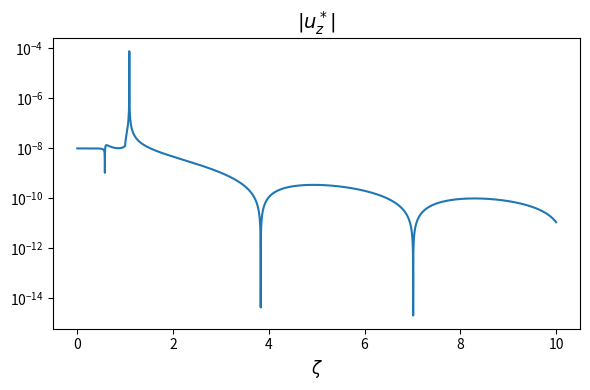

The matplotlib source for this figure:
# --------------- Modules ---------------
import numpy as np
import matplotlib.pyplot as plt
import scipy.special as sc
from scipy import integrate

# --------------- Parameters ---------------
images_path = '/home/<user>/workspace/ic/Relatorio/Imagens'

# --------------- Number of points in mesh ---------------
start = 1e-4  # avoid starting at zero due to division by zero error
end = 10
N = 100000
epsilon = 1e-10  # (to avoid division by zero)

# --------------- Material properties and problem scope ---------------
#   Young modulus (E), Poisson's ratio (ν) and soil density (ρ)
E = 2.5e9  # [Pa]
ν = 0.25
ρ = 1e3  # [Kg/m^3]

# Application of an uniformly distributed load (circular surface area: s_1 = 0) on a point (r,z).
# Values are arbitrary
p_0 = 1e2  # [N]
ω = np.sqrt(3)*1e3  # [Hz]
s_1 = 0  # [m]
s_2 = 1  # [m]
a = s_2 - s_1  # Load radius [m]
# [m] (point for which we're calculating the vertical displacement)
r, z = (2, 1e-3)

# Constants for ISOTROPIC material (Barros Thesis, 2.7)
c_11 = E*(1-ν)/((1+ν)*(1-2*ν))
c_12 = E*ν/((1+ν)*(1-2*ν))
c_33 = c_11
c_13 = c_12
c_44 = (0.5)*(c_11 - c_12)

# --------------- Parameters for Hankel transforms ---------------
ζ = np.linspace(start, end, N)  # Integration variable
α = (c_33/c_44)
β = (c_11/c_44)
κ = (c_13 + c_44)/(c_44)
δ = (ρ*a**2/c_44)*ω**2  # Normalized frequency m^-1
γ = 1 + α*β - κ**2
# change to complex when it is an input to the square root function to avoid error when plotting complex exponential
ζ = ζ.astype(complex)

# --------------- Φ, ξ_i, υ_1 ---------------
Φ = (γ*ζ**2 - 1 - α)**2 - 4*α*(β*ζ**4 - β*ζ**2 - ζ**2 + 1)
ξ_1 = (1/np.sqrt(2*α))*np.sqrt(γ*ζ**2 - 1 - α + np.sqrt(Φ))
ξ_2 = (1/np.sqrt(2*α))*np.sqrt(γ*ζ**2 - 1 - α - np.sqrt(Φ))
υ_1 = (α*ξ_1**2 - ζ**2 + 1)/(κ*ζ**2)
υ_2 = (α*ξ_2**2 - ζ**2 + 1)/(κ*ζ**2)

# --------------- H_0, a_i, b_i ---------------
H_0 = ((s_2*sc.jv(1, ζ*s_2) - s_1*sc.jv(1, ζ*s_1))*p_0)/(ζ + epsilon)
a_7 = δ*ξ_1*sc.jv(0, δ*ζ*r)
a_8 = δ*ξ_2*sc.jv(0, δ*ζ*r)
b_21 = (α*δ**2*ξ_1**2 - (κ-1)*δ**2*ζ**2*υ_1)*(sc.jv(0, δ*ζ*r))
b_22 = (α*δ**2*ξ_2**2 - (κ-1)*δ**2*ζ**2*υ_2)*(sc.jv(0, δ*ζ*r))
b_51 = (1 + υ_1)*δ*ξ_1*(-δ*ζ*sc.jv(1, δ*ζ*r))
b_52 = (1 + υ_2)*δ*ξ_2*(-δ*ζ*sc.jv(1, δ*ζ*r))

# --------------- Arbitrary functions from boundary conditions ---------------
denominator = b_21*b_52 - b_51*b_22 + epsilon
A = (b_52/(denominator)) * (H_0/c_44)
C = -(b_51/(denominator)) * (H_0/c_44)

# Define the integrand function
def integrand(ζ):
    # Recalculate values for the given ζ
    ζ = np.asarray(ζ, dtype=complex)
    Φ = (γ*ζ**2 - 1 - α)**2 - 4*α*(β*ζ**4 - β*ζ**2 - ζ**2 + 1)
    ξ_1 = (1/np.sqrt(2*α))*np.sqrt(γ*ζ**2 - 1 - α + np.sqrt(Φ))
    ξ_2 = (1/np.sqrt(2*α))*np.sqrt(γ*ζ**2 - 1 - α - np.sqrt(Φ))
    υ_1 = (α*ξ_1**2 - ζ**2 + 1)/(κ*ζ**2 + epsilon)
    υ_2 = (α*ξ_2**2 - ζ**2 + 1)/(κ*ζ**2 + epsilon)

    H_0 = ((s_2*sc.jv(1, ζ*s_2) - s_1*sc.jv(1, ζ*s_1))*p_0)/(ζ + epsilon)
    a_7 = δ*ξ_1*sc.jv(0, δ*ζ*r)
    a_8 = δ*ξ_2*sc.jv(0, δ*ζ*r)
    b_21 = (α*δ**2*ξ_1**2 - (κ-1)*δ**2*ζ**2*υ_1)*(sc.jv(0, δ*ζ*r))
    b_22 = (α*δ**2*ξ_2**2 - (κ-1)*δ**2*ζ**2*υ_2)*(sc.jv(0, δ*ζ*r))
    b_51 = (1 + υ_1)*δ*ξ_1*(-δ*ζ*sc.jv(1, δ*ζ*r))
    b_52 = (1 + υ_2)*δ*ξ_2*(-δ*ζ*sc.jv(1, δ*ζ*r))

    denominator = b_21*b_52 - b_51*b_22 + epsilon
    A = (b_52/(denominator)) * (H_0/c_44)
    C = -(b_51/(denominator)) * (H_0/c_44)

    u_z = -(a_7*A*np.exp(-δ*ξ_1*z) + a_8*C*np.exp(-δ*ξ_2*z))
    
    return np.abs(u_z)

# Perform adaptive Gaussian quadrature
result, error = integrate.quad(lambda x: np.real(integrand(x)), start, end)

print(f"Integral result: {result}")
print(f"Estimated error: {error}")

# --------------------------- Plots ------------------------------
# u_z plot
x = ζ
y = integrand(x)
l_map = {
    'zeta': f"$\zeta$",
    'uz*': f"$|u_z^*|$"
}

valid_indices = np.abs(y) > 0
x_valid = ζ[valid_indices]
y_valid = np.abs(y)[valid_indices]

plt.figure(figsize=(6, 4))
plt.plot(x_valid, y_valid)
plt.title(l_map['uz*'], fontsize=14)
plt.xlabel(l_map['zeta'], fontsize=12)
plt.yscale('log')
plt.tight_layout()
plt.show()
